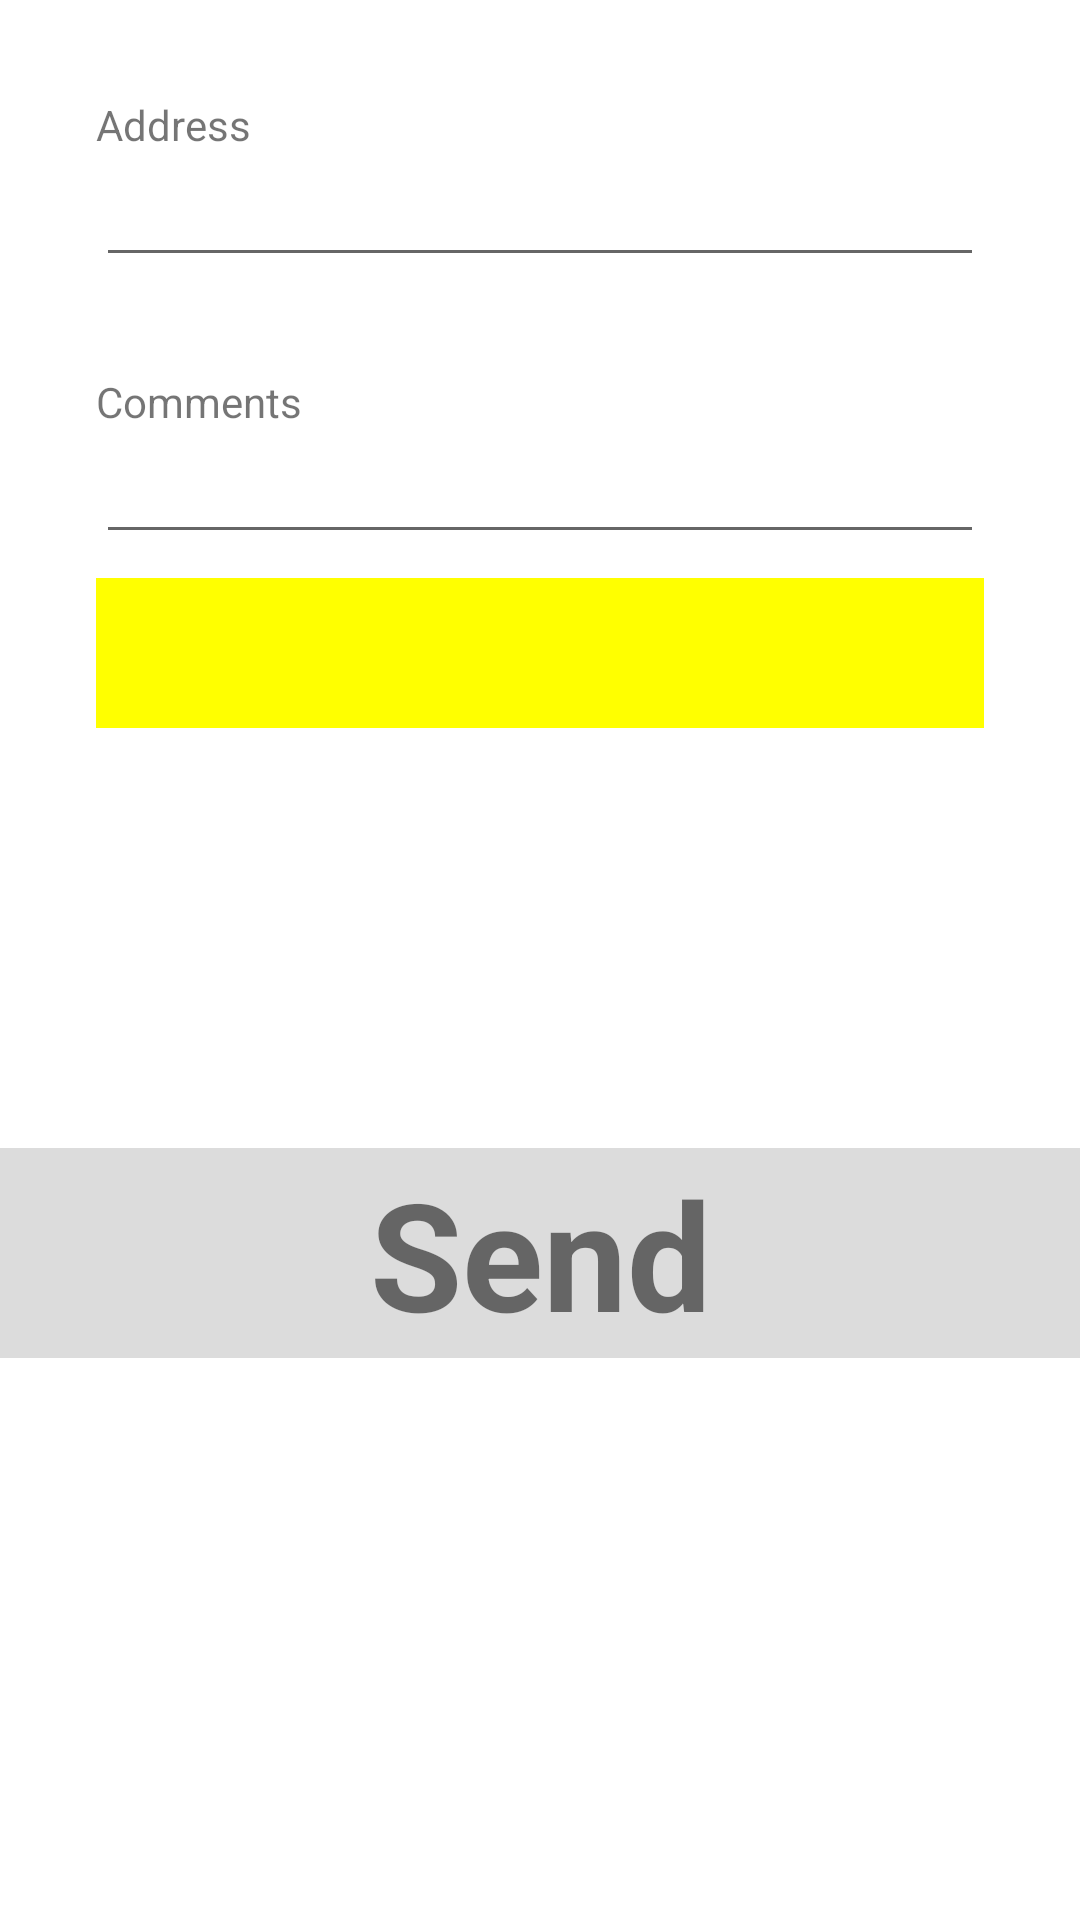

Write the Android layout XML for this screen, with the resource values it uses.
<!-- AndroidManifest.xml: application theme AppTheme -->
<!-- res/layout/fragment_form.xml -->
<ScrollView xmlns:android="http://schemas.android.com/apk/res/android"
    xmlns:app="http://schemas.android.com/apk/res-auto"
    xmlns:tools="http://schemas.android.com/tools"
    android:layout_width="match_parent"
    android:layout_height="match_parent"
    android:background="#ffffff"
    tools:context="com.sillyv.garbagecan.screen.form.FormFragment">

    <android.support.constraint.ConstraintLayout
        android:layout_width="match_parent"
        android:layout_height="wrap_content">


        <TextView
            android:id="@+id/address_label"
            android:layout_width="wrap_content"
            android:layout_height="wrap_content"
            android:layout_margin="32dp"
            android:labelFor="@+id/address_edit_text"
            android:text="@string/address"
            app:layout_constraintStart_toStartOf="parent"
            app:layout_constraintTop_toTopOf="parent" />

        <EditText
            android:inputType="textPostalAddress"
            android:id="@+id/address_edit_text"
            android:layout_width="0dp"
            android:layout_height="wrap_content"
            android:layout_marginEnd="32dp"
            android:layout_marginStart="32dp"
            android:minLines="3"
            app:layout_constraintEnd_toEndOf="parent"
            app:layout_constraintStart_toStartOf="parent"
            app:layout_constraintTop_toBottomOf="@+id/address_label"
            tools:background="#ffffff" />


        <TextView
            android:id="@+id/comments_label"
            android:layout_width="wrap_content"
            android:layout_height="wrap_content"
            android:layout_margin="32dp"
            android:text="@string/comments"
            android:labelFor="@id/comments_edit_text"
            app:layout_constraintStart_toStartOf="parent"
            app:layout_constraintTop_toBottomOf="@+id/address_edit_text" />

        <EditText
            android:id="@+id/comments_edit_text"
            android:layout_width="0dp"
            android:layout_height="wrap_content"
            android:layout_marginEnd="32dp"
            android:layout_marginStart="32dp"
            android:minLines="3"
            app:layout_constraintEnd_toEndOf="parent"
            app:layout_constraintStart_toStartOf="parent"
            app:layout_constraintTop_toBottomOf="@+id/comments_label"
            tools:background="#ffffff"
            android:inputType="text" />

        <View
            android:id="@+id/rating_view"
            android:layout_width="0dp"
            android:layout_height="50dp"
            android:layout_marginEnd="32dp"
            android:layout_marginStart="32dp"
            android:layout_marginTop="8dp"
            android:background="#ffff00"
            app:layout_constraintEnd_toEndOf="parent"
            app:layout_constraintStart_toStartOf="parent"
            app:layout_constraintTop_toBottomOf="@+id/comments_edit_text" />

        <android.support.v7.widget.RecyclerView
            android:id="@+id/image_list"
            android:layout_width="0dp"
            android:layout_height="100dp"
            android:layout_marginEnd="32dp"
            android:layout_marginStart="32dp"
            android:layout_marginTop="32dp"
            app:layout_constraintEnd_toEndOf="parent"
            app:layout_constraintStart_toStartOf="parent"
            app:layout_constraintTop_toBottomOf="@+id/rating_view" />

        <TextView
            android:layout_width="0dp"
            android:layout_height="70dp"
            android:layout_marginTop="8dp"
            android:background="#23000000"
            android:gravity="center"
            android:text="@string/send"
            android:textSize="50sp"
            android:textStyle="bold"
            app:layout_constraintBottom_toBottomOf="parent"
            app:layout_constraintEnd_toEndOf="parent"
            app:layout_constraintStart_toStartOf="parent"
            app:layout_constraintTop_toBottomOf="@+id/image_list"

            />

    </android.support.constraint.ConstraintLayout>
</ScrollView>
<!-- resources referenced by this layout -->
<resources>
  <string name="address">Address</string>
  <string name="comments">Comments</string>
  <string name="send">Send</string>
  <style name="AppTheme" parent="Theme.AppCompat.Light.NoActionBar">
          
          <item name="colorPrimary">@color/colorPrimary</item>
          <item name="colorPrimaryDark">@color/colorPrimaryDark</item>
          <item name="colorAccent">@color/colorAccent</item>
      </style>
  <color name="colorPrimary">#3F51B5</color>
  <color name="colorPrimaryDark">#303F9F</color>
  <color name="colorAccent">#ff0000</color>
</resources>
